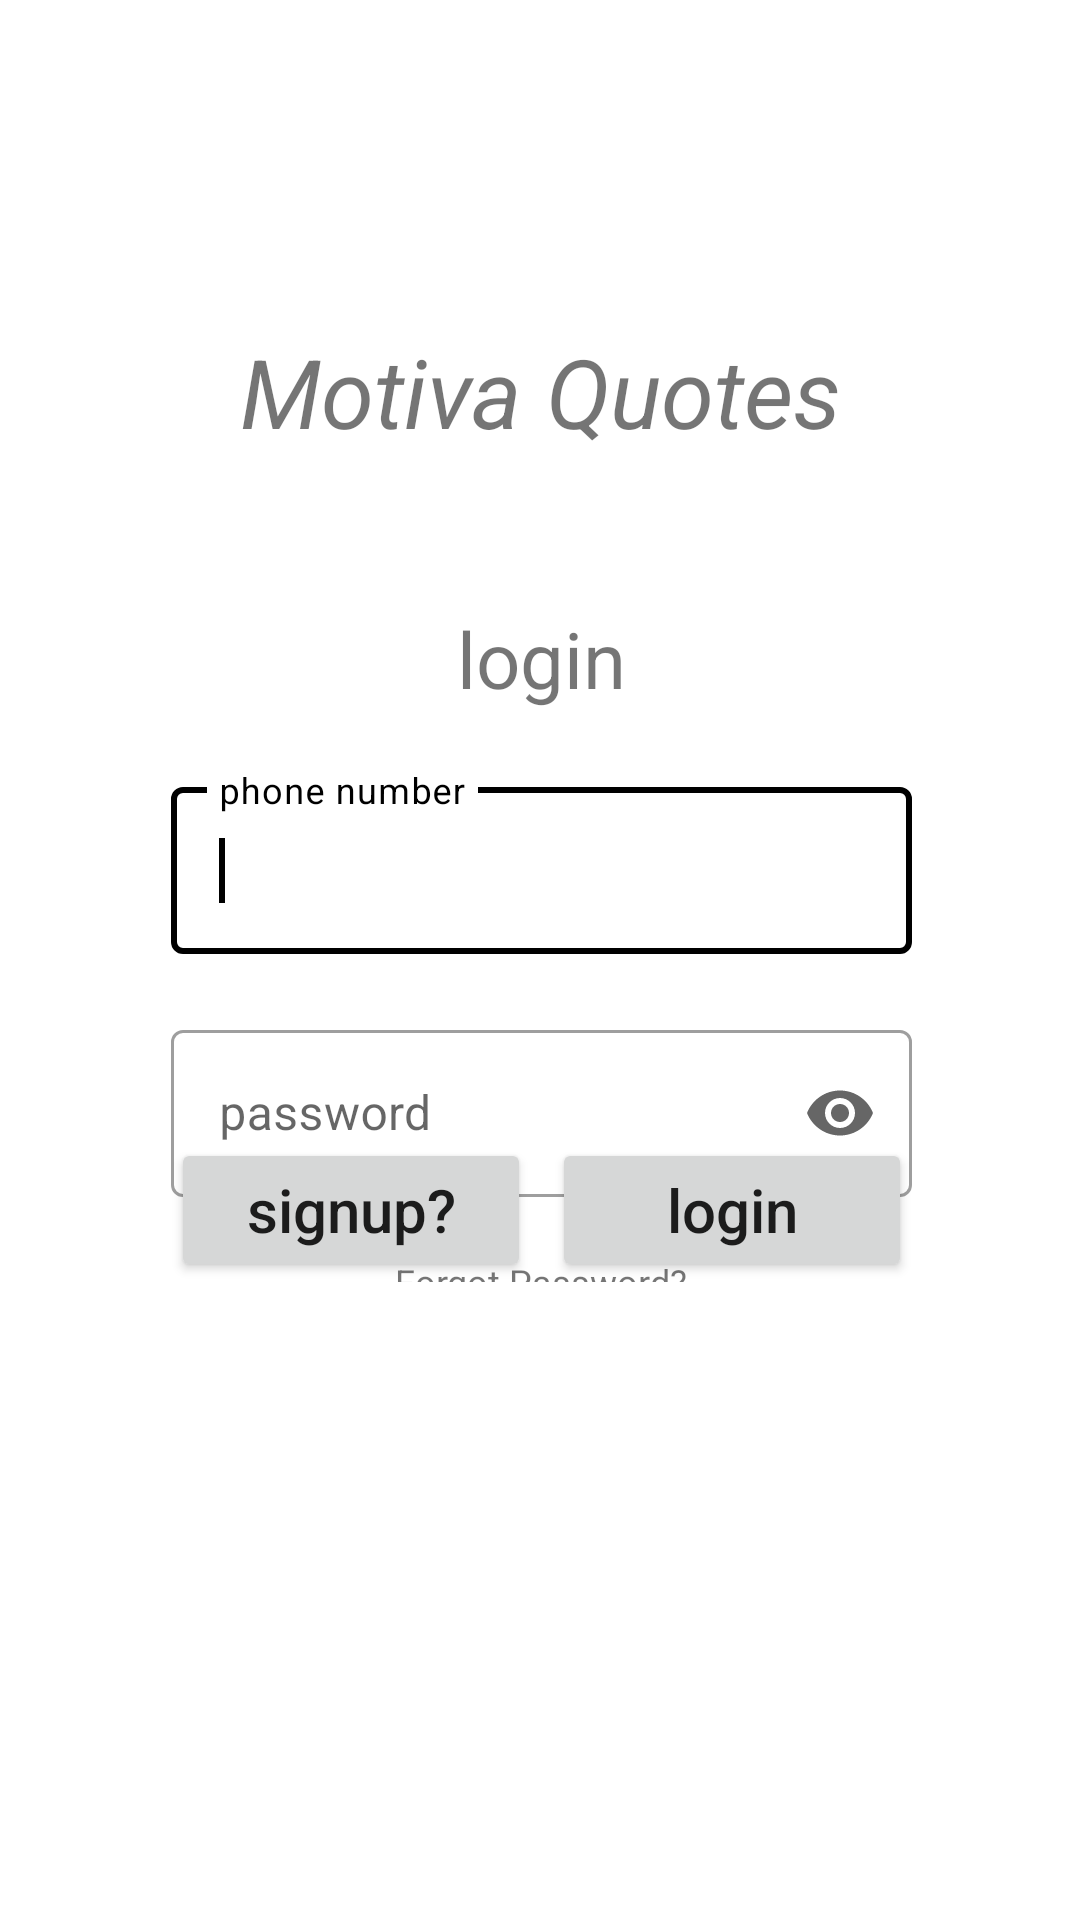

Reconstruct the res/layout file that produces this screen, plus the resources it refers to.
<!-- AndroidManifest.xml: application theme Theme.Quotes_app -->
<!-- res/layout/activity_login.xml -->
<?xml version="1.0" encoding="utf-8"?>
<LinearLayout xmlns:android="http://schemas.android.com/apk/res/android"
    xmlns:app="http://schemas.android.com/apk/res-auto"
    xmlns:tools="http://schemas.android.com/tools"
    android:layout_width="match_parent"
    android:layout_height="match_parent"
    android:orientation="vertical"
    android:weightSum="100"
    tools:context=".Authentication.Login">


    <RelativeLayout
        android:layout_width="match_parent"
        android:layout_height="0dp"
        android:layout_marginStart="57dp"
        android:layout_marginTop="109dp"
        android:layout_marginEnd="56dp"
        android:layout_weight="60">

        
        <TextView
            android:id="@+id/quotes_app"
            android:layout_width="wrap_content"
            android:layout_height="wrap_content"
            android:layout_centerHorizontal="true"
            android:fontFamily="fedora"
            android:text="@string/app_name"
            android:textSize="32sp"
            android:textStyle="italic" />

        
        <TextView
            android:id="@+id/quotes_app_login"
            android:layout_width="wrap_content"
            android:layout_height="wrap_content"
            android:layout_below="@id/quotes_app"
            android:layout_centerHorizontal="true"
            android:paddingTop="50sp"
            android:text="@string/login_text"
            android:textSize="26sp"
            android:textStyle="normal" />

        
        <com.google.android.material.textfield.TextInputLayout
            android:id="@+id/phone_number_field"
            style="@style/Widget.MaterialComponents.TextInputLayout.OutlinedBox"
            android:layout_width="match_parent"
            android:layout_height="wrap_content"
            android:layout_below="@id/quotes_app_login"
            android:layout_centerHorizontal="true"
            android:hint="@string/phone_number"
            android:paddingTop="20sp">

            <com.google.android.material.textfield.TextInputEditText
                android:layout_width="match_parent"
                android:layout_height="wrap_content"
                android:inputType="phone"/>
            <requestFocus />
        </com.google.android.material.textfield.TextInputLayout>

        
        <com.google.android.material.textfield.TextInputLayout
            android:id="@+id/password_login_field"
            style="@style/Widget.MaterialComponents.TextInputLayout.OutlinedBox"
            android:layout_width="match_parent"
            android:layout_height="wrap_content"
            android:layout_below="@id/phone_number_field"
            android:layout_centerHorizontal="true"
            android:hint="@string/password"
            android:paddingTop="20sp"
            app:endIconMode="password_toggle">

            <com.google.android.material.textfield.TextInputEditText
                android:layout_width="match_parent"
                android:layout_height="wrap_content"
                android:inputType="textPassword" />
        </com.google.android.material.textfield.TextInputLayout>

        
        <TextView
            android:id="@+id/login_forgot_password"
            android:layout_width="wrap_content"
            android:layout_height="wrap_content"
            android:layout_below="@id/password_login_field"
            android:layout_centerHorizontal="true"
            android:paddingTop="20sp"
            android:text="@string/forgot_password"
            android:textSize="12sp"
            android:textStyle="normal" />

        <RelativeLayout
            android:layout_width="wrap_content"
            android:layout_height="wrap_content"
            android:layout_alignParentBottom="true"
            android:layout_centerHorizontal="true">

            
            <Button
                android:id="@+id/signup_button"
                android:layout_width="120sp"
                android:layout_height="48sp"
                android:layout_alignParentStart="true"
                android:text="@string/signup_login"
                android:textAllCaps="false"
                android:textSize="20sp"
                android:textStyle="normal" />

            
            <Button
                android:id="@+id/login_button"
                android:layout_width="120sp"
                android:layout_height="48sp"
                android:layout_alignParentEnd="true"
                android:text="@string/login"
                android:textAllCaps="false"
                android:textSize="20sp"
                android:textStyle="normal" />
        </RelativeLayout>
    </RelativeLayout>


</LinearLayout>
<!-- resources referenced by this layout -->
<resources>
  <string name="app_name">Motiva Quotes</string>
  <string name="forgot_password">"Forgot Password?"</string>
  <string name="login">"login"</string>
  <string name="login_text">"login"</string>
  <string name="password">"password"</string>
  <string name="phone_number">"phone number"</string>
  <string name="signup_login">"signup?"</string>
  <style name="Theme.Quotes_app" parent="Theme.MaterialComponents.DayNight.NoActionBar">
          
          <item name="colorPrimary">@color/black</item>
          <item name="colorPrimaryVariant">@color/btn_color_white</item>
          <item name="colorOnPrimary">@color/background_white</item>
          
          <item name="colorSecondary">@color/notification_btn_white</item>
          <item name="colorSecondaryVariant">@color/notification_btn_white</item>
          <item name="colorOnSecondary">@color/white</item>
  
          <item name="colorTertiary">@color/bg_white</item>
          <item name="colorOnTertiary">@color/navbar</item>
          
          <item name="android:statusBarColor">?attr/colorOnPrimary</item>
          <item name="android:windowLightStatusBar" tools:targetApi="m">true</item>
  
          //button style
          <item name="materialButtonStyle">@style/button_theme</item>
      </style>
  
      //button theme
  <color name="black">#FF000000</color>
  <color name="btn_color_white">#E9E9E9</color>
  <color name="background_white">#E5E5E5</color>
  <color name="notification_btn_white">#C4C4C4</color>
  <color name="white">#FFFFFFFF</color>
  <color name="bg_white">#F5F5F5</color>
  <color name="navbar">#C4C4C4</color>
  <style name="button_theme" parent="Widget.MaterialComponents.Button">
          <item name="android:textColor">@color/black</item>
          <item name="android:backgroundTint">@color/white</item>
      </style>
  
      //profile theme
</resources>
